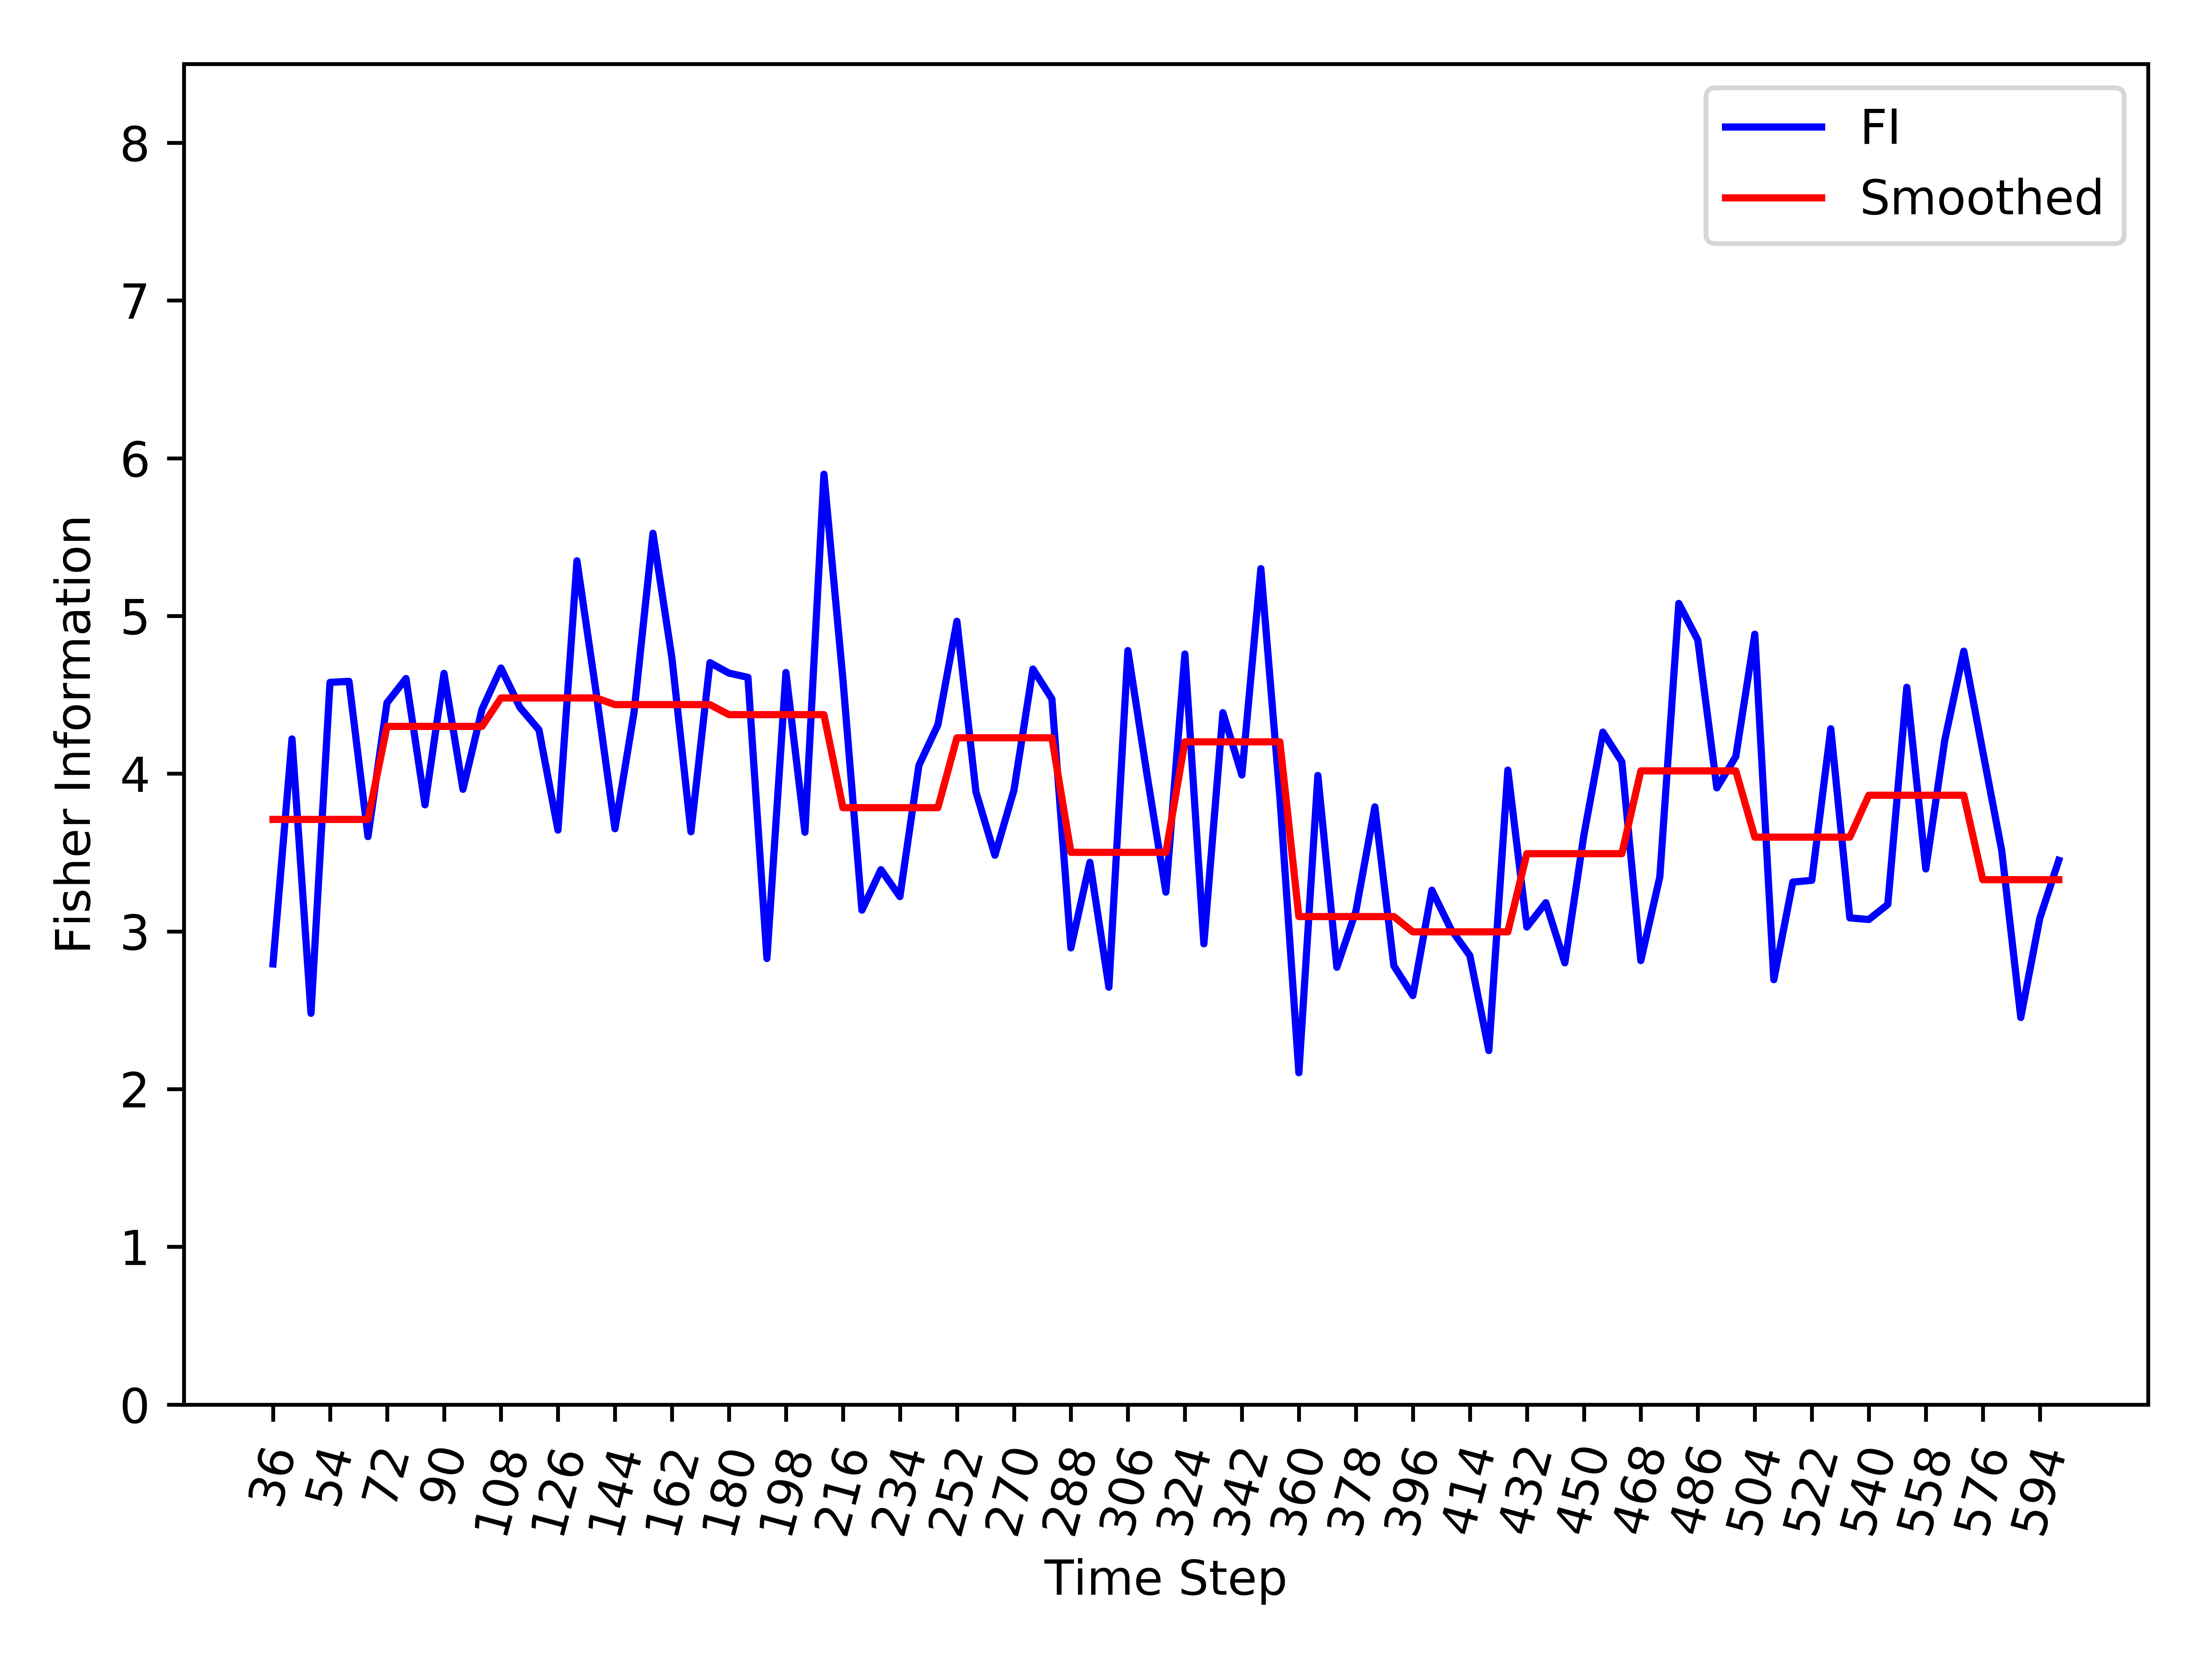

Data behind this chart, as committed beside it:
, Time_Step, FI, Smooth_FI
0, 36, 2.794, 3.71
1, 42, 4.22, 3.71
2, 48, 2.481, 3.71
3, 54, 4.579, 3.71
4, 60, 4.585, 3.71
5, 66, 3.601, 3.71
6, 72, 4.449, 4.3
7, 78, 4.603, 4.3
8, 84, 3.803, 4.3
9, 90, 4.636, 4.3
10, 96, 3.901, 4.3
11, 102, 4.407, 4.3
12, 108, 4.67, 4.48
13, 114, 4.42, 4.48
14, 120, 4.278, 4.48
15, 126, 3.642, 4.48
16, 132, 5.35, 4.48
17, 138, 4.522, 4.48
18, 144, 3.651, 4.438
19, 150, 4.385, 4.438
20, 156, 5.524, 4.438
21, 162, 4.732, 4.438
22, 168, 3.632, 4.438
23, 174, 4.704, 4.438
24, 180, 4.638, 4.374
25, 186, 4.611, 4.374
26, 192, 2.828, 4.374
27, 198, 4.642, 4.374
28, 204, 3.629, 4.374
29, 210, 5.899, 4.374
30, 216, 4.598, 3.784
31, 222, 3.135, 3.784
32, 228, 3.391, 3.784
33, 234, 3.221, 3.784
34, 240, 4.053, 3.784
35, 246, 4.31, 3.784
36, 252, 4.966, 4.228
37, 258, 3.885, 4.228
38, 264, 3.483, 4.228
39, 270, 3.894, 4.228
40, 276, 4.663, 4.228
41, 282, 4.474, 4.228
42, 288, 2.896, 3.501
43, 294, 3.438, 3.501
44, 300, 2.646, 3.501
45, 306, 4.78, 3.501
46, 312, 3.998, 3.501
47, 318, 3.249, 3.501
48, 324, 4.759, 4.202
49, 330, 2.921, 4.202
50, 336, 4.387, 4.202
51, 342, 3.992, 4.202
52, 348, 5.3, 4.202
53, 354, 3.852, 4.202
54, 360, 2.104, 3.094
55, 366, 3.989, 3.094
56, 372, 2.773, 3.094
57, 378, 3.128, 3.094
58, 384, 3.789, 3.094
59, 390, 2.782, 3.094
... 35 more rows
